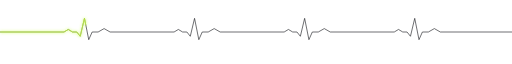
t = 0.00 s
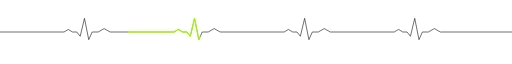
t = 0.80 s
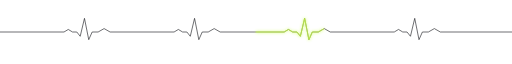
t = 1.60 s
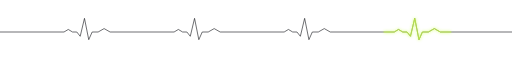
t = 2.40 s

The animated SVG that drew these frames (rendered in a browser with its animation timeline set to each time). Animation: 3 CSS @keyframes rules; one cycle of 3.20 s, repeats indefinitely.

<svg xmlns="http://www.w3.org/2000/svg" width="1200" height="90" viewBox="0 0 1200 90" fill="none" role="img" aria-label="divider"><style>
.m{font-family:ui-monospace,SFMono-Regular,"SF Mono",Menlo,Consolas,"Liberation Mono",monospace}.s{font-family:-apple-system,BlinkMacSystemFont,"Segoe UI","Inter",Helvetica,Arial,sans-serif}
.up{opacity:0;animation:up .9s cubic-bezier(.16,1,.3,1) forwards}
@keyframes up{from{opacity:0;transform:translateY(14px)}to{opacity:1;transform:translateY(0)}}
.fade{opacity:0;animation:fade 1s ease forwards}
@keyframes fade{to{opacity:1}}
@media (prefers-reduced-motion:reduce){*{animation-duration:0s!important;animation-delay:0s!important}}

.trace{stroke-dasharray:160 840;animation:trace 3.2s linear infinite}
@keyframes trace{from{stroke-dashoffset:1000}to{stroke-dashoffset:0}}
</style>
<defs><filter id="b" x="-5%" y="-50%" width="110%" height="200%"><feGaussianBlur stdDeviation="4"/></filter></defs>
<path d="M0,45 L150,45 L160,39 L170,45 L180,45 L188,55 L198,13 L208,63 L216,45 L230,45 L244,37 L258,45 L408,45 L418,39 L428,45 L438,45 L446,55 L456,13 L466,63 L474,45 L488,45 L502,37 L516,45 L666,45 L676,39 L686,45 L696,45 L704,55 L714,13 L724,63 L732,45 L746,45 L760,37 L774,45 L924,45 L934,39 L944,45 L954,45 L962,55 L972,13 L982,63 L990,45 L1004,45 L1018,37 L1032,45 L1200,45" stroke="#1d1f23" stroke-width="1.5" stroke-linejoin="round"/>
<path class="trace" d="M0,45 L150,45 L160,39 L170,45 L180,45 L188,55 L198,13 L208,63 L216,45 L230,45 L244,37 L258,45 L408,45 L418,39 L428,45 L438,45 L446,55 L456,13 L466,63 L474,45 L488,45 L502,37 L516,45 L666,45 L676,39 L686,45 L696,45 L704,55 L714,13 L724,63 L732,45 L746,45 L760,37 L774,45 L924,45 L934,39 L944,45 L954,45 L962,55 L972,13 L982,63 L990,45 L1004,45 L1018,37 L1032,45 L1200,45" pathLength="1000" stroke="#c8ff3c" stroke-width="3" stroke-linejoin="round" filter="url(#b)" opacity=".7"/>
<path class="trace" d="M0,45 L150,45 L160,39 L170,45 L180,45 L188,55 L198,13 L208,63 L216,45 L230,45 L244,37 L258,45 L408,45 L418,39 L428,45 L438,45 L446,55 L456,13 L466,63 L474,45 L488,45 L502,37 L516,45 L666,45 L676,39 L686,45 L696,45 L704,55 L714,13 L724,63 L732,45 L746,45 L760,37 L774,45 L924,45 L934,39 L944,45 L954,45 L962,55 L972,13 L982,63 L990,45 L1004,45 L1018,37 L1032,45 L1200,45" pathLength="1000" stroke="#c8ff3c" stroke-width="1.6" stroke-linejoin="round" stroke-linecap="round"/></svg>
